Image classification data set "classify_yolo_data" (tymfly7/Berth on GitHub). Class labels (2): occupied, vacant.

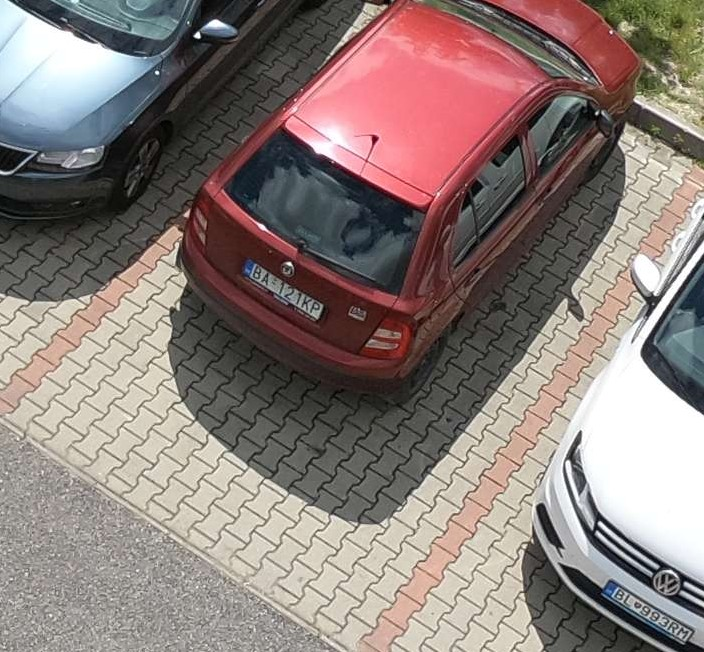
Label: occupied

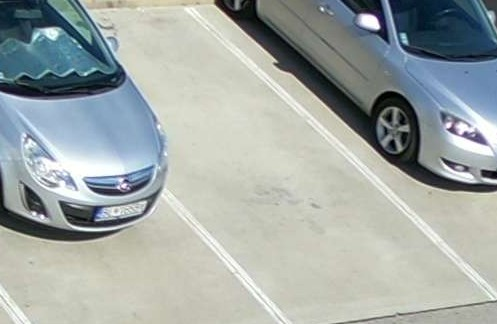
Label: vacant

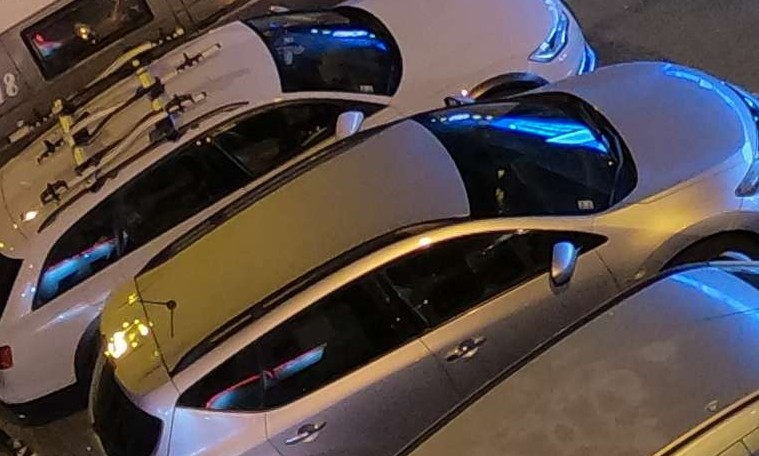
Label: occupied

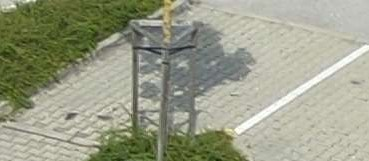
Label: vacant

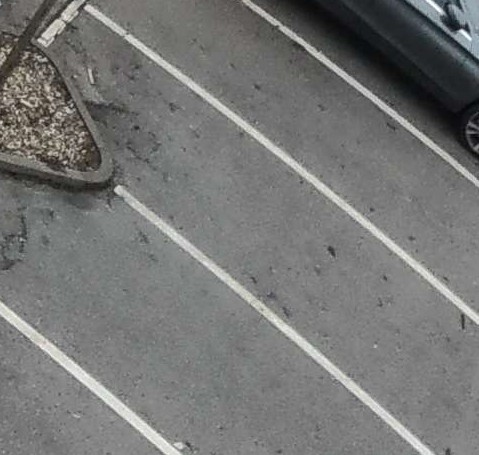
Label: vacant

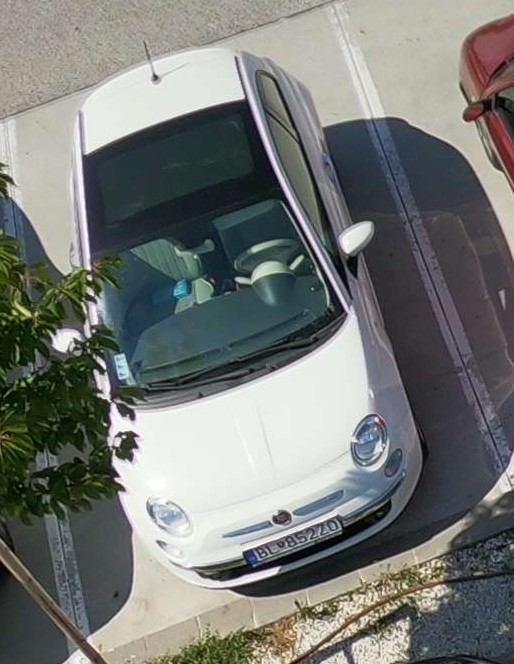
Label: occupied
